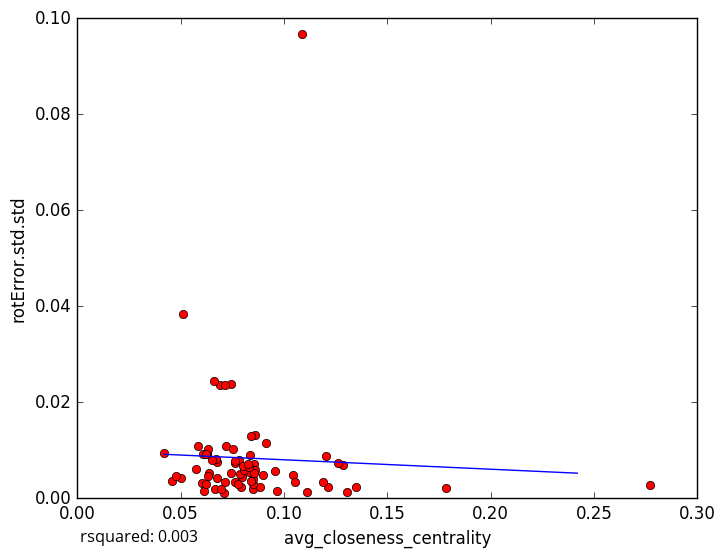

The file beside this chart, header and first rows:
avg_closeness_centrality, rotError.std.std
0.08297, 0.005443
0.07924, 0.002382
0.07988, 0.004438
0.1784, 0.002212
0.1111, 0.001249
0.08294, 0.006708
0.06355, 0.005264
0.06278, 0.009132
0.07076, 0.001098
0.08475, 0.00182
0.09117, 0.01158
0.1211, 0.002426
0.1205, 0.008818
0.09669, 0.001552
0.1303, 0.001336
0.119, 0.003303
0.06331, 0.004577
0.07169, 0.01082
0.06261, 0.009397
0.08847, 0.00241
0.04188, 0.00935
0.07452, 0.0239
0.1085, 0.0967
0.06896, 0.02357
0.1287, 0.006932
0.08528, 0.007196
0.1261, 0.007297
0.06073, 0.009281
0.06134, 0.001463
0.07135, 0.003452
0.07162, 0.02352
0.06772, 0.004315
0.05833, 0.01092
0.05116, 0.03846
0.06303, 0.01016
0.05764, 0.006049
0.1348, 0.002372
0.07879, 0.005133
0.07841, 0.007988
0.1044, 0.004806
0.06219, 0.009313
0.04597, 0.003585
0.08335, 0.009075
0.06682, 0.001979
0.06747, 0.007527
0.06616, 0.02452
0.08612, 0.01316
0.0671, 0.008169
0.08606, 0.005962
0.07439, 0.005308
0.08488, 0.002904
0.09578, 0.005623
0.08041, 0.005937
0.06022, 0.003169
0.0849, 0.004085
0.07649, 0.00741
0.08384, 0.003583
0.06202, 0.002956
0.08547, 0.005243
0.08983, 0.004924
... 14 more rows
